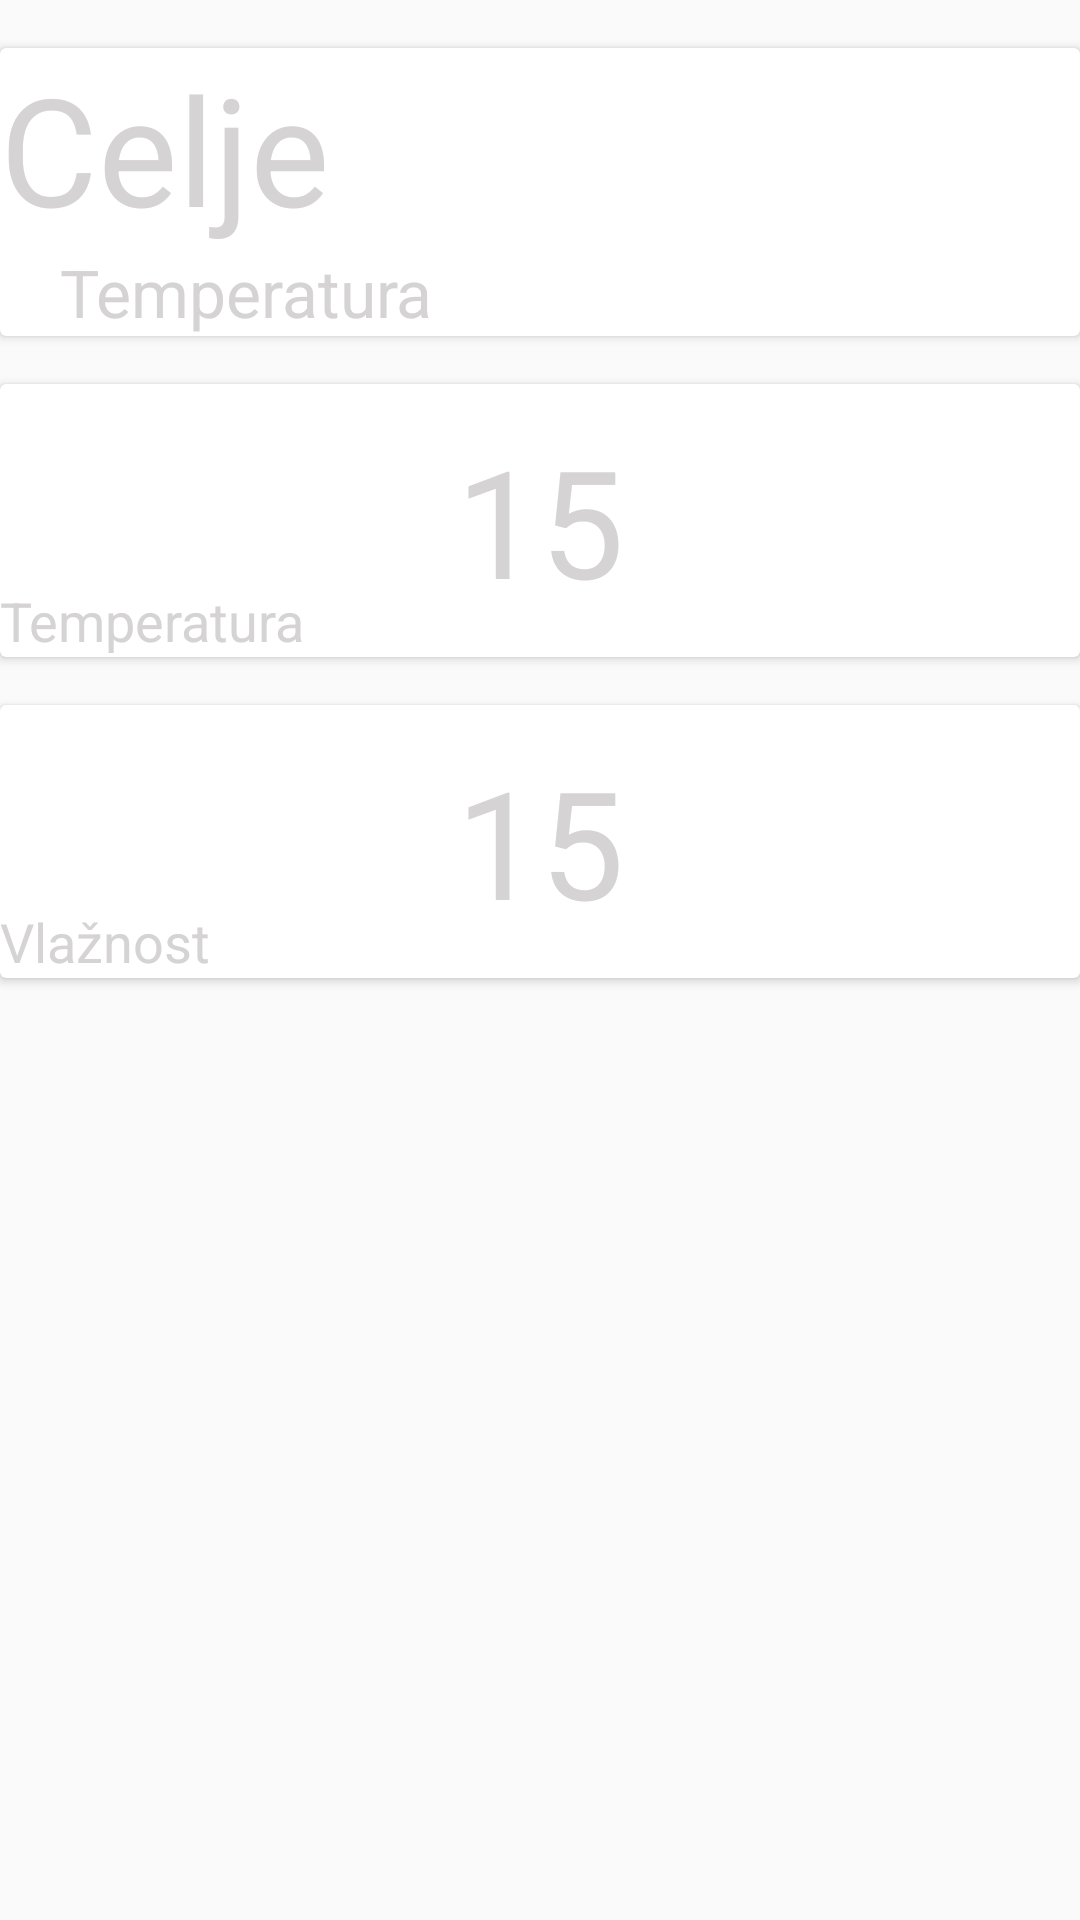

Write the Android layout XML for this screen, with the resource values it uses.
<!-- AndroidManifest.xml: application theme AppTheme -->
<!-- res/layout/layout_info.xml -->
<?xml version="1.0" encoding="utf-8"?>
<LinearLayout xmlns:android="http://schemas.android.com/apk/res/android"
    android:orientation="vertical" android:layout_width="match_parent"
    android:layout_height="match_parent">

    <android.support.v7.widget.CardView
        android:layout_width="match_parent"
        android:layout_height="wrap_content"
        android:layout_marginTop="16dp">

        <RelativeLayout
            android:layout_width="match_parent"
            android:layout_height="wrap_content"
            android:orientation="horizontal">

            <TextView
                android:id="@+id/textView_naziv"
                android:layout_width="wrap_content"
                android:layout_height="wrap_content"
                android:textSize="50dp"
                android:textColor="#D5D3D3"
                android:text="Celje"/>

            <TextView
                android:id="@+id/textView_opis"
                android:layout_width="wrap_content"
                android:layout_height="wrap_content"
                android:layout_marginLeft="20dp"
                android:textAppearance="?android:attr/textAppearanceLarge"
                android:textColor="#D5D3D3"
                android:text="Temperatura"
                android:layout_below="@+id/textView_naziv"/>

        </RelativeLayout>
    </android.support.v7.widget.CardView>

    <android.support.v7.widget.CardView
        android:layout_width="match_parent"
        android:layout_height="wrap_content"
        android:layout_marginTop="16dp">

        <RelativeLayout
            android:layout_width="fill_parent"
            android:layout_height="wrap_content"
            android:orientation="horizontal">

            <TextView
                android:id="@+id/textView_temp"
                android:layout_width="wrap_content"
                android:layout_height="wrap_content"
                android:layout_centerInParent="true"
                android:textSize="50dp"
                android:textColor="#D5D3D3"
                android:text="15"/>

            <TextView
                android:layout_width="wrap_content"
                android:layout_height="wrap_content"
                android:textAppearance="?android:attr/textAppearanceMedium"
                android:textColor="#D5D3D3"
                android:text="Temperatura"
                android:layout_below="@+id/textView_temp"/>


        </RelativeLayout>
    </android.support.v7.widget.CardView>

    <android.support.v7.widget.CardView
        android:id="@+id/card_zemljevid"
        android:layout_width="match_parent"
        android:layout_height="wrap_content"
        android:layout_marginTop="16dp">

        <RelativeLayout
            android:layout_width="fill_parent"
            android:layout_height="wrap_content"
            android:orientation="horizontal">

            <TextView
                android:id="@+id/textView_vlaga"
                android:layout_width="wrap_content"
                android:layout_height="wrap_content"
                android:layout_centerInParent="true"
                android:textSize="50dp"
                android:textColor="#D5D3D3"
                android:text="15"/>

            <TextView
                android:layout_width="wrap_content"
                android:layout_height="wrap_content"
                android:textAppearance="?android:attr/textAppearanceMedium"
                android:textColor="#D5D3D3"
                android:text="Vlažnost"
                android:layout_below="@+id/textView_vlaga"/>

        </RelativeLayout>
    </android.support.v7.widget.CardView>

</LinearLayout>
<!-- resources referenced by this layout -->
<resources>
  <style name="AppTheme" parent="Base.Theme.AppCompat.Light">
          
      </style>
</resources>
